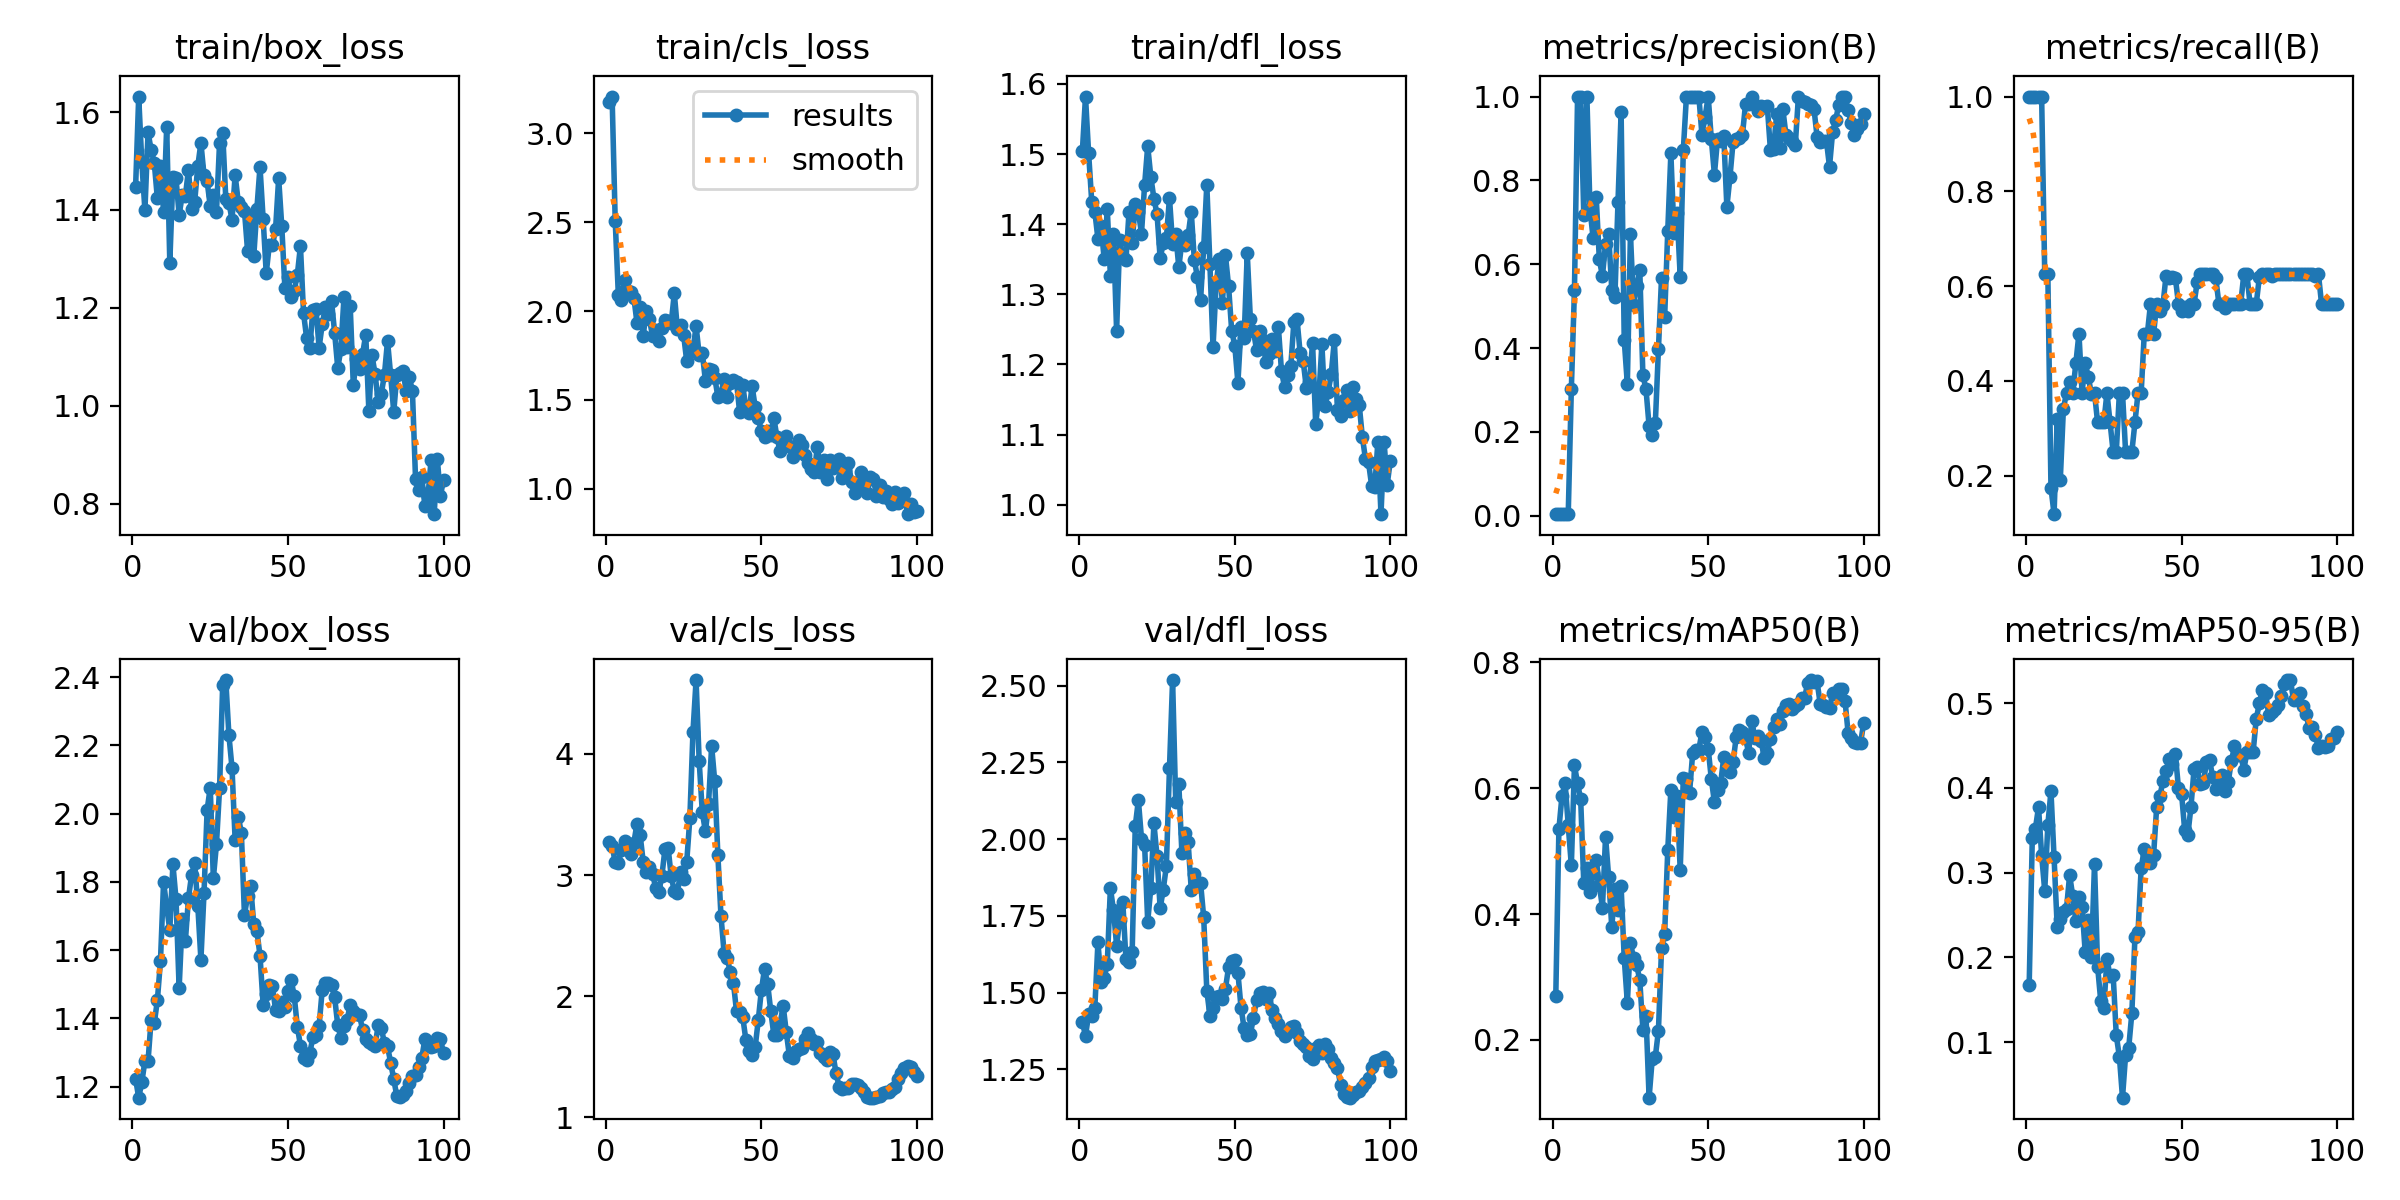

Values plotted in this chart, from the file beside it:
epoch, time, train/box_loss, train/cls_loss, train/dfl_loss, metrics/precision(B), metrics/recall(B), metrics/mAP50(B), metrics/mAP50-95(B), val/box_loss, val/cls_loss, val/dfl_loss, lr/pg0, lr/pg1, lr/pg2
1, 8.851, 1.446, 3.175, 1.505, 0.00356, 1, 0.2696, 0.1677, 1.223, 3.273, 1.404, 6e-05, 6e-05, 6e-05
2, 11.43, 1.632, 3.206, 1.582, 0.00356, 1, 0.5348, 0.3413, 1.167, 3.24, 1.358, 0.0001386, 0.0001386, 0.0001386
3, 13.67, 1.497, 2.508, 1.502, 0.00356, 1, 0.5883, 0.3519, 1.212, 3.106, 1.429, 0.0002156, 0.0002156, 0.0002156
4, 16, 1.399, 2.092, 1.432, 0.00356, 1, 0.6083, 0.3773, 1.275, 3.099, 1.425, 0.0002911, 0.0002911, 0.0002911
5, 18.02, 1.559, 2.06, 1.418, 0.00356, 1, 0.5408, 0.3207, 1.274, 3.209, 1.45, 0.000365, 0.000365, 0.000365
6, 19.74, 1.523, 2.173, 1.379, 0.3027, 0.625, 0.4772, 0.2783, 1.397, 3.279, 1.664, 0.0004372, 0.0004372, 0.0004372
7, 21.12, 1.497, 2.113, 1.398, 0.5379, 0.625, 0.636, 0.3565, 1.385, 3.213, 1.535, 0.0005079, 0.0005079, 0.0005079
8, 25.15, 1.424, 2.106, 1.351, 1, 0.175, 0.6078, 0.3961, 1.453, 3.175, 1.548, 0.000577, 0.000577, 0.000577
9, 30.57, 1.49, 2.075, 1.422, 1, 0.1191, 0.5822, 0.3178, 1.568, 3.268, 1.594, 0.0006446, 0.0006446, 0.0006446
10, 31.89, 1.395, 1.933, 1.327, 0.718, 0.3191, 0.4486, 0.2363, 1.8, 3.424, 1.841, 0.0007105, 0.0007105, 0.0007105
11, 33.2, 1.57, 2.024, 1.385, 1, 0.1917, 0.4724, 0.2448, 1.726, 3.335, 1.767, 0.0007749, 0.0007749, 0.0007749
12, 34.47, 1.292, 1.861, 1.248, 0.7308, 0.3415, 0.4344, 0.2538, 1.659, 3.109, 1.653, 0.0008376, 0.0008376, 0.0008376
13, 35.79, 1.468, 2.001, 1.377, 0.6624, 0.375, 0.4652, 0.2575, 1.852, 3.023, 1.736, 0.0008988, 0.0008988, 0.0008988
14, 37.08, 1.464, 1.954, 1.354, 0.7603, 0.3982, 0.4859, 0.2971, 1.749, 3.064, 1.794, 0.0009584, 0.0009584, 0.0009584
15, 38.35, 1.39, 1.857, 1.349, 0.6112, 0.375, 0.4465, 0.2724, 1.488, 3.011, 1.609, 0.001016, 0.001016, 0.001016
16, 39.65, 1.43, 1.891, 1.418, 0.5716, 0.4375, 0.4099, 0.2427, 1.691, 2.895, 1.599, 0.001073, 0.001073, 0.001073
17, 40.91, 1.428, 1.831, 1.374, 0.6493, 0.5, 0.5229, 0.2715, 1.626, 2.86, 1.631, 0.001128, 0.001128, 0.001128
18, 42.17, 1.482, 1.904, 1.429, 0.671, 0.375, 0.4583, 0.2595, 1.753, 2.992, 2.043, 0.001181, 0.001181, 0.001181
19, 43.49, 1.401, 1.95, 1.418, 0.5391, 0.4375, 0.3792, 0.2066, 1.82, 3.216, 2.127, 0.001233, 0.001233, 0.001233
20, 44.91, 1.417, 1.944, 1.387, 0.5209, 0.4089, 0.4399, 0.2446, 1.857, 3.227, 2.002, 0.001283, 0.001283, 0.001283
21, 46.24, 1.49, 1.931, 1.456, 0.7485, 0.3723, 0.406, 0.2006, 1.73, 2.989, 1.982, 0.001331, 0.001331, 0.001331
22, 47.63, 1.537, 2.1, 1.512, 0.9627, 0.375, 0.444, 0.3104, 1.572, 2.869, 1.731, 0.001378, 0.001378, 0.001378
23, 49.01, 1.471, 1.897, 1.468, 0.4195, 0.3125, 0.3302, 0.189, 1.767, 2.851, 1.841, 0.001424, 0.001424, 0.001424
24, 50.3, 1.458, 1.922, 1.437, 0.3142, 0.3125, 0.2592, 0.1487, 2.011, 3.028, 2.051, 0.001467, 0.001467, 0.001467
25, 51.57, 1.408, 1.864, 1.414, 0.6713, 0.3125, 0.3535, 0.1403, 2.077, 2.965, 1.943, 0.00151, 0.00151, 0.00151
26, 52.89, 1.43, 1.716, 1.351, 0.5032, 0.375, 0.3306, 0.1978, 1.81, 3.111, 1.775, 0.001505, 0.001505, 0.001505
27, 54.19, 1.395, 1.795, 1.373, 0.5491, 0.3125, 0.3188, 0.1782, 1.91, 3.47, 1.836, 0.001485, 0.001485, 0.001485
28, 55.57, 1.538, 1.776, 1.38, 0.5868, 0.25, 0.2953, 0.179, 2.074, 4.183, 1.912, 0.001465, 0.001465, 0.001465
29, 57.28, 1.558, 1.916, 1.438, 0.3355, 0.25, 0.2165, 0.1079, 2.379, 4.611, 2.231, 0.001446, 0.001446, 0.001446
30, 58.66, 1.423, 1.754, 1.372, 0.3016, 0.375, 0.2382, 0.08279, 2.392, 3.94, 2.518, 0.001426, 0.001426, 0.001426
31, 59.97, 1.415, 1.765, 1.386, 0.2138, 0.375, 0.1083, 0.03444, 2.231, 3.519, 2.122, 0.001406, 0.001406, 0.001406
32, 61.25, 1.38, 1.607, 1.339, 0.1927, 0.25, 0.1692, 0.08485, 2.134, 3.36, 2.18, 0.001386, 0.001386, 0.001386
33, 62.51, 1.471, 1.671, 1.375, 0.2203, 0.25, 0.1732, 0.09348, 1.923, 3.583, 1.953, 0.001366, 0.001366, 0.001366
34, 63.77, 1.417, 1.668, 1.37, 0.3972, 0.25, 0.2147, 0.1338, 1.992, 4.066, 2.019, 0.001347, 0.001347, 0.001347
35, 65.7, 1.406, 1.626, 1.384, 0.568, 0.3125, 0.3454, 0.2241, 1.945, 3.774, 1.989, 0.001327, 0.001327, 0.001327
36, 73.15, 1.398, 1.517, 1.418, 0.4741, 0.375, 0.3689, 0.2304, 1.703, 3.169, 1.836, 0.001307, 0.001307, 0.001307
37, 74.49, 1.316, 1.532, 1.348, 0.6802, 0.375, 0.5019, 0.3055, 1.757, 2.664, 1.885, 0.001287, 0.001287, 0.001287
38, 75.8, 1.385, 1.617, 1.324, 0.8642, 0.5, 0.5976, 0.3275, 1.787, 2.358, 1.847, 0.001267, 0.001267, 0.001267
39, 77.13, 1.306, 1.515, 1.292, 0.6743, 0.5, 0.5543, 0.3218, 1.675, 2.316, 1.857, 0.001248, 0.001248, 0.001248
40, 78.39, 1.403, 1.597, 1.367, 0.7225, 0.5625, 0.5873, 0.3113, 1.656, 2.198, 1.745, 0.001228, 0.001228, 0.001228
41, 79.7, 1.488, 1.61, 1.456, 0.5704, 0.5, 0.4701, 0.321, 1.584, 2.111, 1.507, 0.001208, 0.001208, 0.001208
42, 81.01, 1.382, 1.601, 1.343, 0.8724, 0.5625, 0.6156, 0.378, 1.441, 1.875, 1.424, 0.001188, 0.001188, 0.001188
43, 82.38, 1.271, 1.431, 1.224, 1, 0.5486, 0.6153, 0.39, 1.472, 1.868, 1.45, 0.001168, 0.001168, 0.001168
44, 83.74, 1.329, 1.584, 1.315, 1, 0.5598, 0.5924, 0.4079, 1.499, 1.828, 1.484, 0.001149, 0.001149, 0.001149
45, 85.03, 1.327, 1.452, 1.35, 1, 0.6224, 0.6551, 0.4194, 1.494, 1.64, 1.489, 0.001129, 0.001129, 0.001129
46, 86.3, 1.36, 1.425, 1.287, 1, 0.6172, 0.6605, 0.4341, 1.425, 1.55, 1.48, 0.001109, 0.001109, 0.001109
47, 87.57, 1.465, 1.579, 1.355, 1, 0.6188, 0.6613, 0.4281, 1.42, 1.516, 1.513, 0.001089, 0.001089, 0.001089
48, 88.9, 1.367, 1.46, 1.312, 0.908, 0.6171, 0.6899, 0.4395, 1.447, 1.579, 1.583, 0.001069, 0.001069, 0.001069
49, 90.17, 1.241, 1.396, 1.248, 0.9517, 0.5625, 0.6808, 0.3993, 1.434, 1.803, 1.603, 0.00105, 0.00105, 0.00105
50, 91.47, 1.264, 1.324, 1.227, 1, 0.5485, 0.6626, 0.3925, 1.48, 2.052, 1.605, 0.00103, 0.00103, 0.00103
51, 92.69, 1.223, 1.291, 1.174, 0.899, 0.557, 0.6147, 0.3498, 1.514, 2.222, 1.565, 0.00101, 0.00101, 0.00101
52, 93.9, 1.235, 1.324, 1.253, 0.8138, 0.5473, 0.5775, 0.3445, 1.466, 2.104, 1.451, 0.0009902, 0.0009902, 0.0009902
53, 95.17, 1.267, 1.3, 1.238, 0.8982, 0.5625, 0.5973, 0.377, 1.376, 1.878, 1.383, 0.0009704, 0.0009704, 0.0009704
54, 96.48, 1.326, 1.398, 1.358, 0.893, 0.5625, 0.6077, 0.4221, 1.32, 1.68, 1.362, 0.0009506, 0.0009506, 0.0009506
55, 97.83, 1.189, 1.291, 1.265, 0.9066, 0.6082, 0.6489, 0.4241, 1.283, 1.678, 1.364, 0.0009308, 0.0009308, 0.0009308
56, 99.15, 1.138, 1.211, 1.248, 0.7367, 0.625, 0.6291, 0.4042, 1.278, 1.772, 1.418, 0.000911, 0.000911, 0.000911
57, 100.4, 1.117, 1.235, 1.221, 0.8082, 0.625, 0.6264, 0.406, 1.298, 1.92, 1.476, 0.0008912, 0.0008912, 0.0008912
58, 101.6, 1.196, 1.299, 1.248, 0.8921, 0.625, 0.6416, 0.4302, 1.344, 1.703, 1.497, 0.0008714, 0.0008714, 0.0008714
59, 102.8, 1.197, 1.24, 1.235, 0.8979, 0.625, 0.6811, 0.4331, 1.351, 1.506, 1.501, 0.0008516, 0.0008516, 0.0008516
60, 104, 1.119, 1.18, 1.203, 0.9005, 0.625, 0.6918, 0.4123, 1.379, 1.491, 1.479, 0.0008318, 0.0008318, 0.0008318
... 40 more rows
